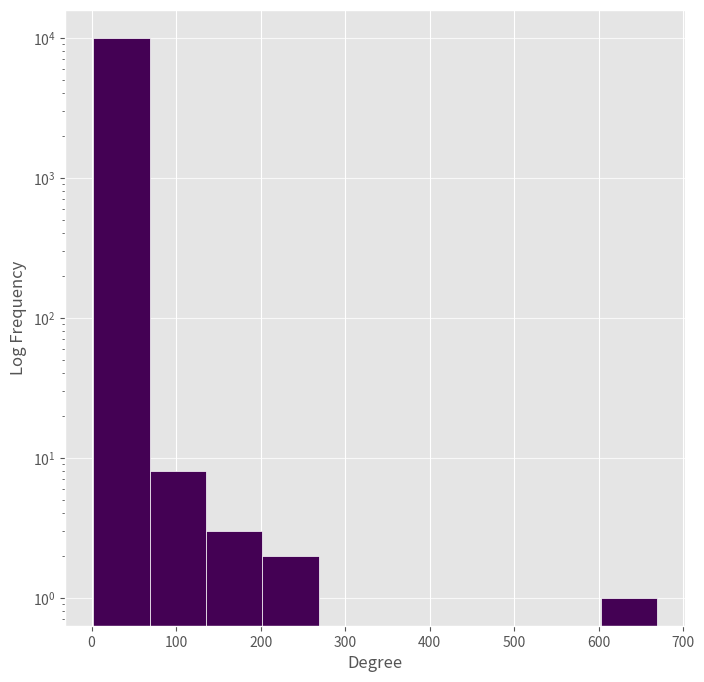

Recreate this plot in Python.
import argparse
import os
import matplotlib.pyplot as plt
import matplotlib as mpl
import networkx as nx
import numpy as np

plt.style.use("ggplot")
plt.rcParams['image.cmap'] = 'viridis'
viridis_colors = plt.cm.viridis(np.linspace(0, 1, 5))
plt.rcParams['axes.prop_cycle'] = mpl.cycler(color=viridis_colors)

if __name__ == "__main__":
    arg_parser = argparse.ArgumentParser(description="Generate synthetic networks")
    arg_parser.add_argument("--network", type=str, default="./networks/ws__k_100_p_0.5_network_1000.gml", help="Path to the GML file of the network to visualize")
    args = arg_parser.parse_args()

    # G = nx.read_gml(args.network)
    # G = nx.barabasi_albert_graph(1000, 10)
    # G = nx.erdos_renyi_graph(1000, 0.1)
    # G = nx.watts_strogatz_graph(1000, 100, 0.01)
    G = nx.powerlaw_cluster_graph(n=10000, m=2, p=0.9)

    # print avg degree and cluster coefficient
    avg_degree = sum(dict(G.degree()).values()) / G.number_of_nodes()
    avg_clustering = nx.average_clustering(G)
    print(f"Average Degree: {avg_degree:.2f}")
    print(f"Average Clustering Coefficient: {avg_clustering:.4f}")

    # plot histogram with degree distribution
    plt.figure(figsize=(8, 8))
    degree_sequence = sorted([d for n, d in G.degree()], reverse=True)
    plt.hist(degree_sequence, bins=10, edgecolor="#fefefe")
    plt.xlabel("Degree", fontsize=12)
    plt.ylabel("Log Frequency", fontsize=12)
    plt.yscale("log")
    plt.grid(axis="y", alpha=0.75)
    plt.show()
    

    # plot network nodes
    # plt.figure(figsize=(12, 12))
    # plt.title("GML Network Visualization", fontsize=14, fontweight="bold")
    #
    # pos = nx.spring_layout(G, seed=42)
    # nx.draw_networkx_nodes(
    #     G, pos, node_size=700, node_color="skyblue", edgecolors="black"
    # )
    # nx.draw_networkx_edges(G, pos, width=2, alpha=0.6, edge_color="gray")
    # nx.draw_networkx_labels(G, pos, font_size=12, font_family="sans-serif")
    #
    # plt.axis("off")
    # plt.tight_layout()
    # plt.show()
